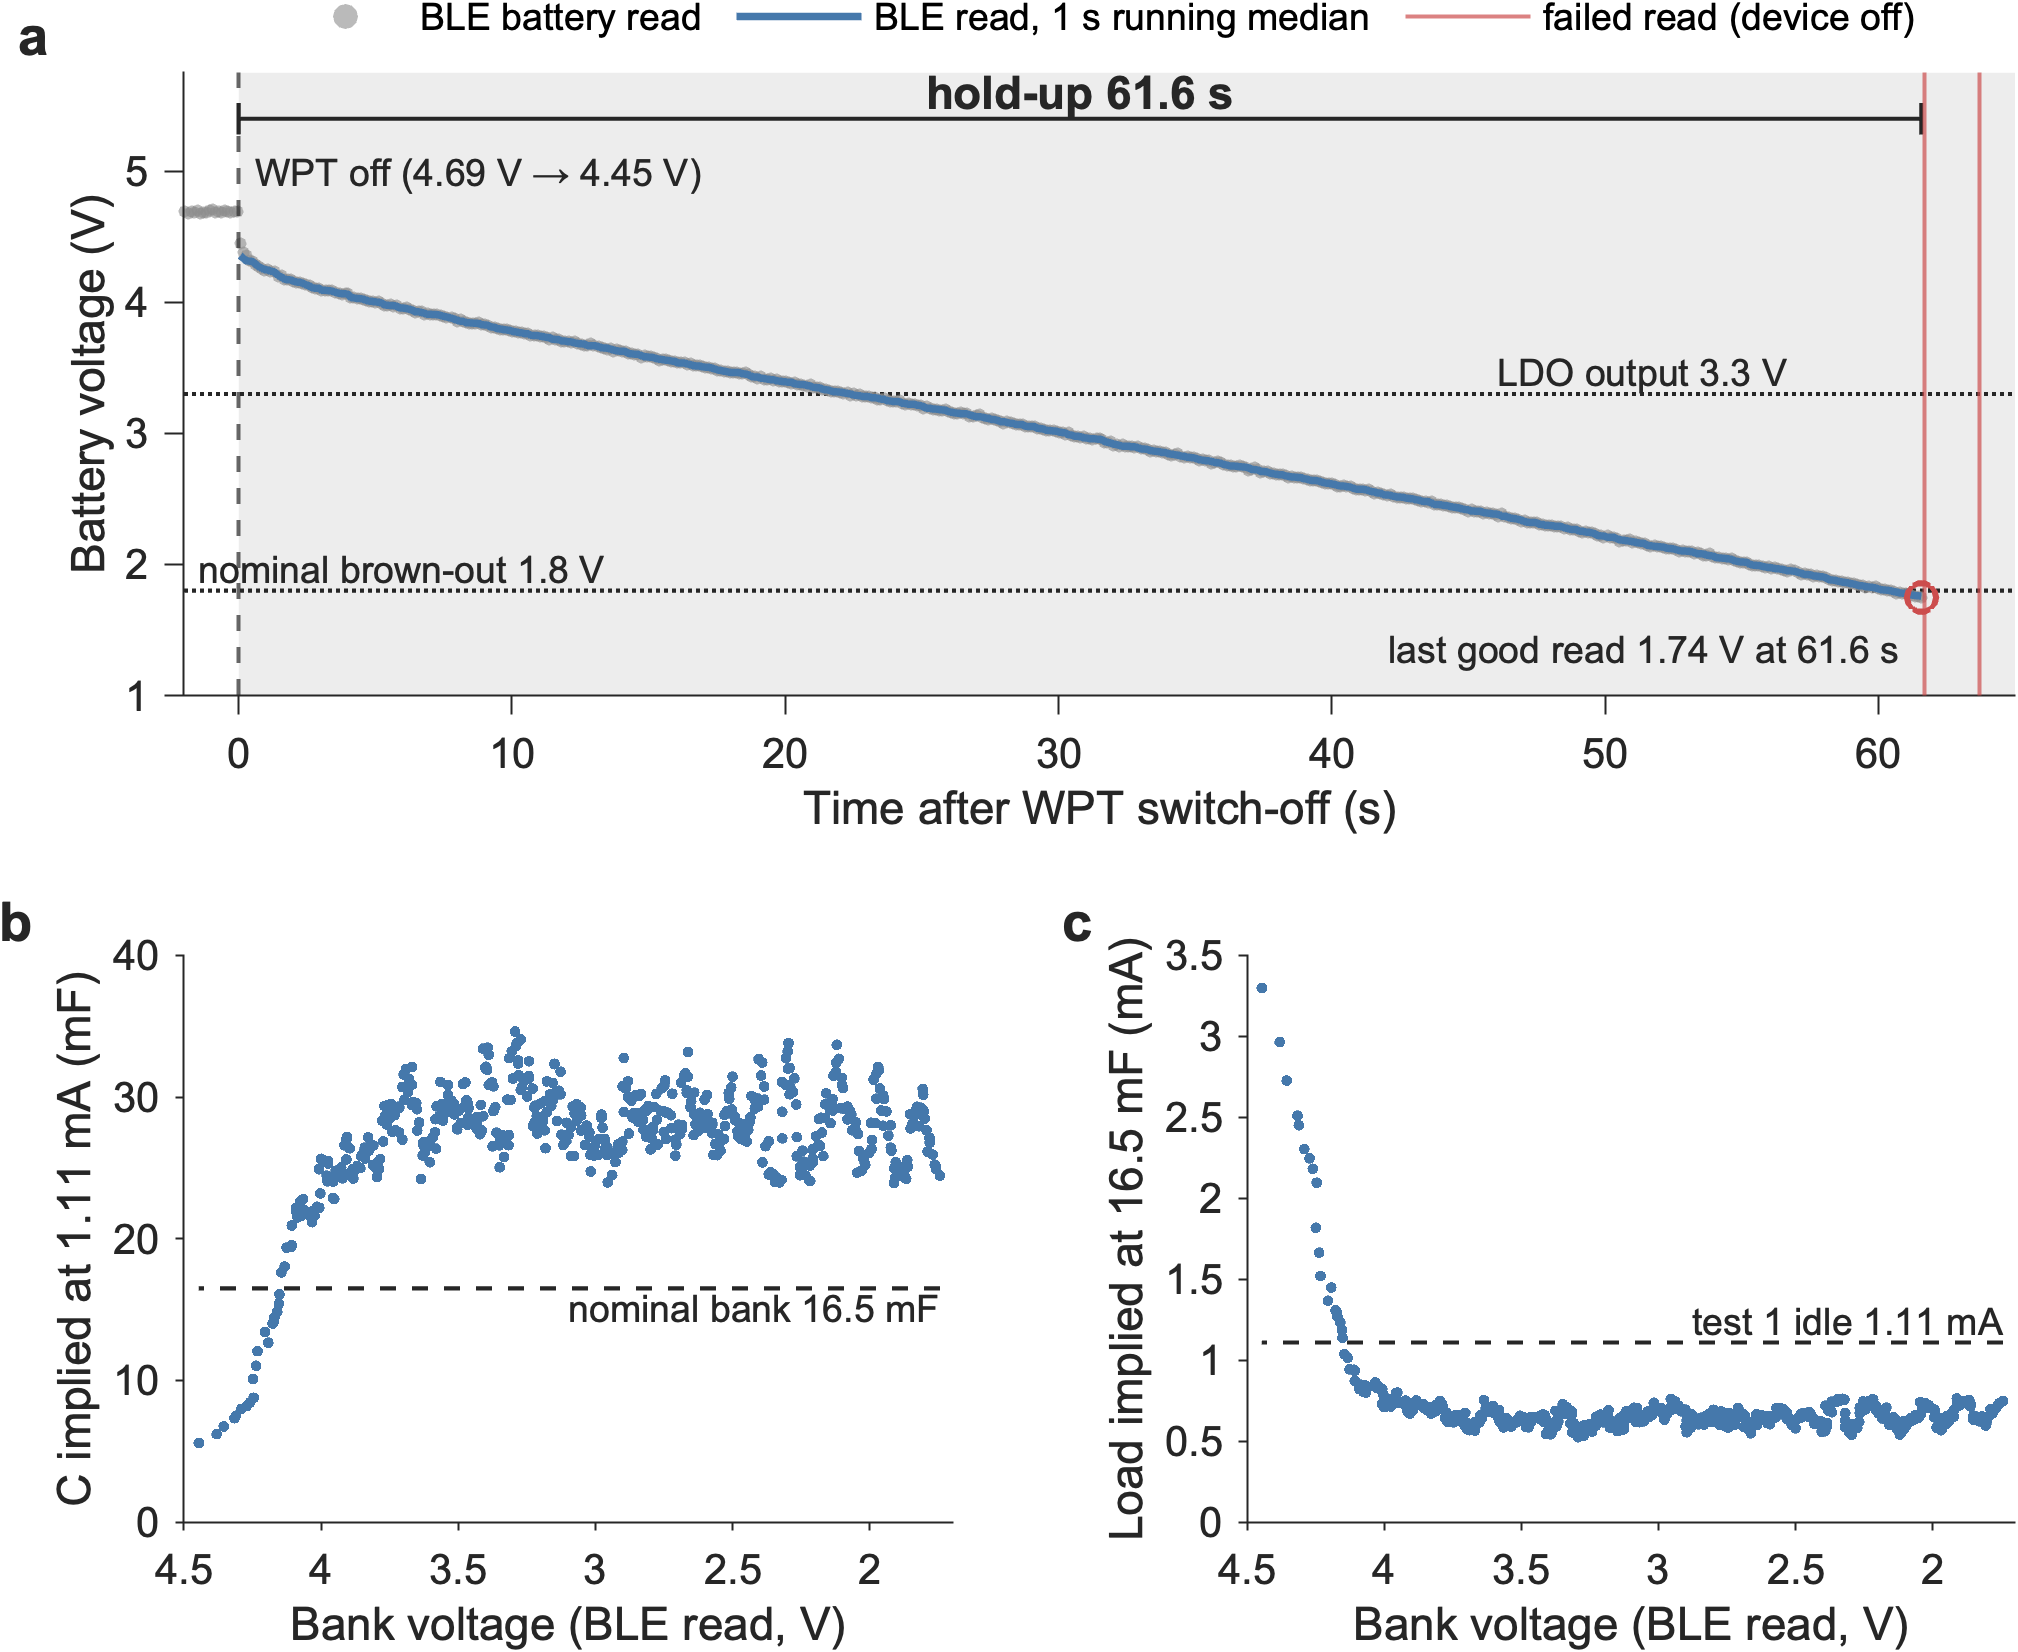

Data behind this chart, as committed beside it:
Off_s, EarlierDropouts, Powered_V, AfterOff_V, LastGood_V, AfterOffCal_V, LastGoodCal_V, ExtrapolatedFrac, HoldUp_s, HoldUpMax_s, ToBrownOut_s, SlopeStart_Vps, SlopeEnd_Vps, C_atIdle_mF, CStart_atIdle_mF, CEnd_atIdle_mF, Iload_atNominalC_mA, E_nominalC_mJ, PredFromPowered_s, PredFromAfterOff_s, PredToLastGood_s
1.969, 0, 4.689, 4.446, 1.744, 4.446, 1.744, 0, 61.57, 61.68, 60.44, -0.08351, -0.04008, 25.27, 13.41, 27.79, 0.7241, 138, 42.67, 39.09, 39.92
